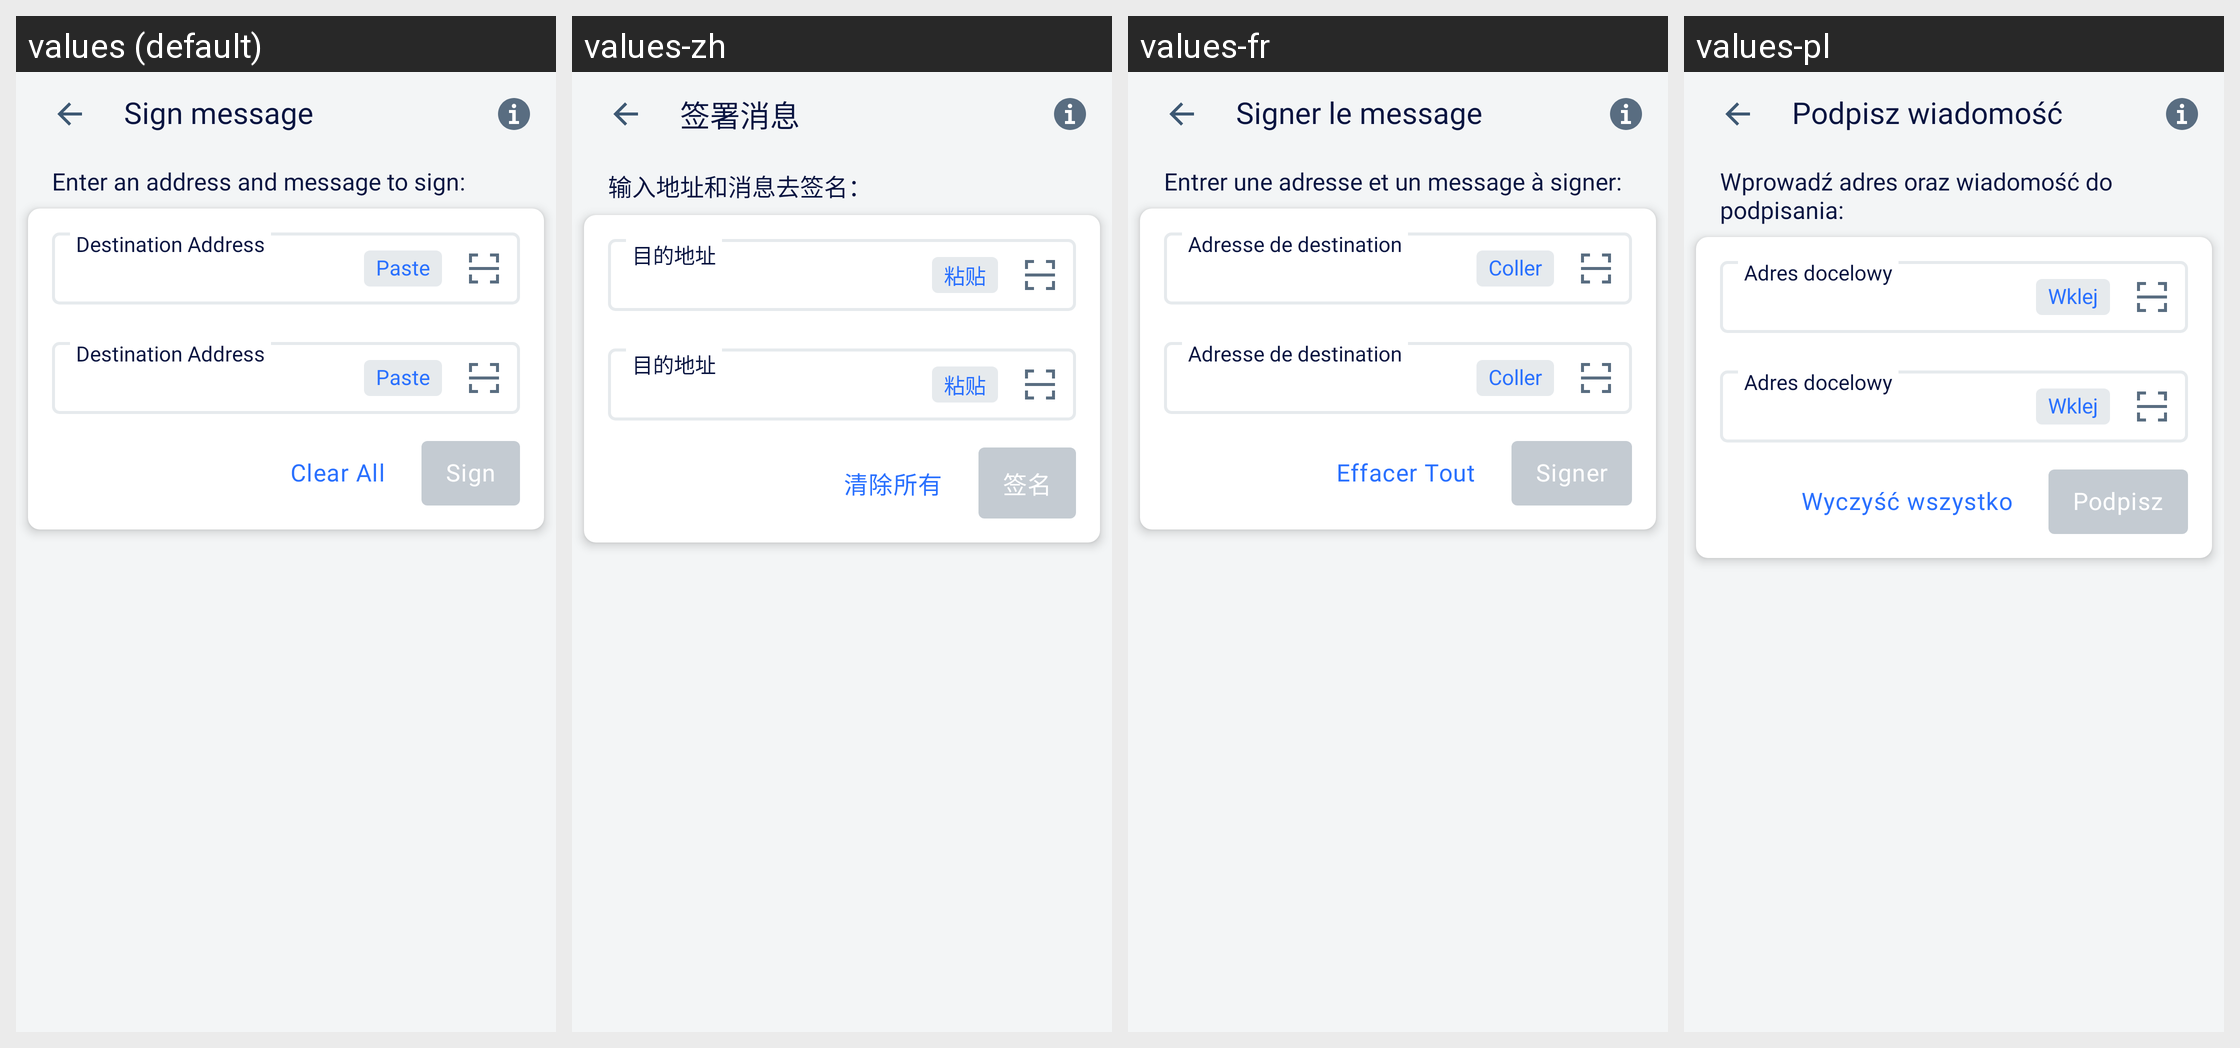

Here is an Android app screen in its default locale and in the app's own translations. Write out the translated-string differences for the strings that appear on this screen.
Android screen res/layout/activity_sign_message.xml rendered under 4 locales, left to right: values (default), values-zh, values-fr, values-pl. Device: Nexus 5 (rendered at 1080×1920; each locale shown at half size, 540×960, under a caption strip naming it); theme AppTheme.NoActionBar.
Other locales in the repository, not shown: values-es, values-pt, values-ru, values-ru-rRU, values-vi.
Strings drawn on this screen, with the default value and each locale's value (text and hints the layout hard-codes, and strings that could not be matched under every locale, appear in the picture but are not listed):

sign_message
  values: Sign message
  values-zh: 签署消息
  values-fr: Signer le message
  values-pl: Podpisz wiadomość

sign_message_instruction
  values: Enter an address and message to sign:
  values-zh: 输入地址和消息去签名：
  values-fr: Entrer une adresse et un message à signer:
  values-pl: Wprowadź adres oraz wiadomość do podpisania:

clear_all
  values: Clear All
  values-zh: 清除所有
  values-fr: Effacer Tout
  values-pl: Wyczyść wszystko

sign
  values: Sign
  values-zh: 签名
  values-fr: Signer
  values-pl: Podpisz

paste
  values: Paste
  values-zh: 粘贴
  values-fr: Coller
  values-pl: Wklej

destination_address
  values: Destination Address
  values-zh: 目的地址
  values-fr: Adresse de destination
  values-pl: Adres docelowy
